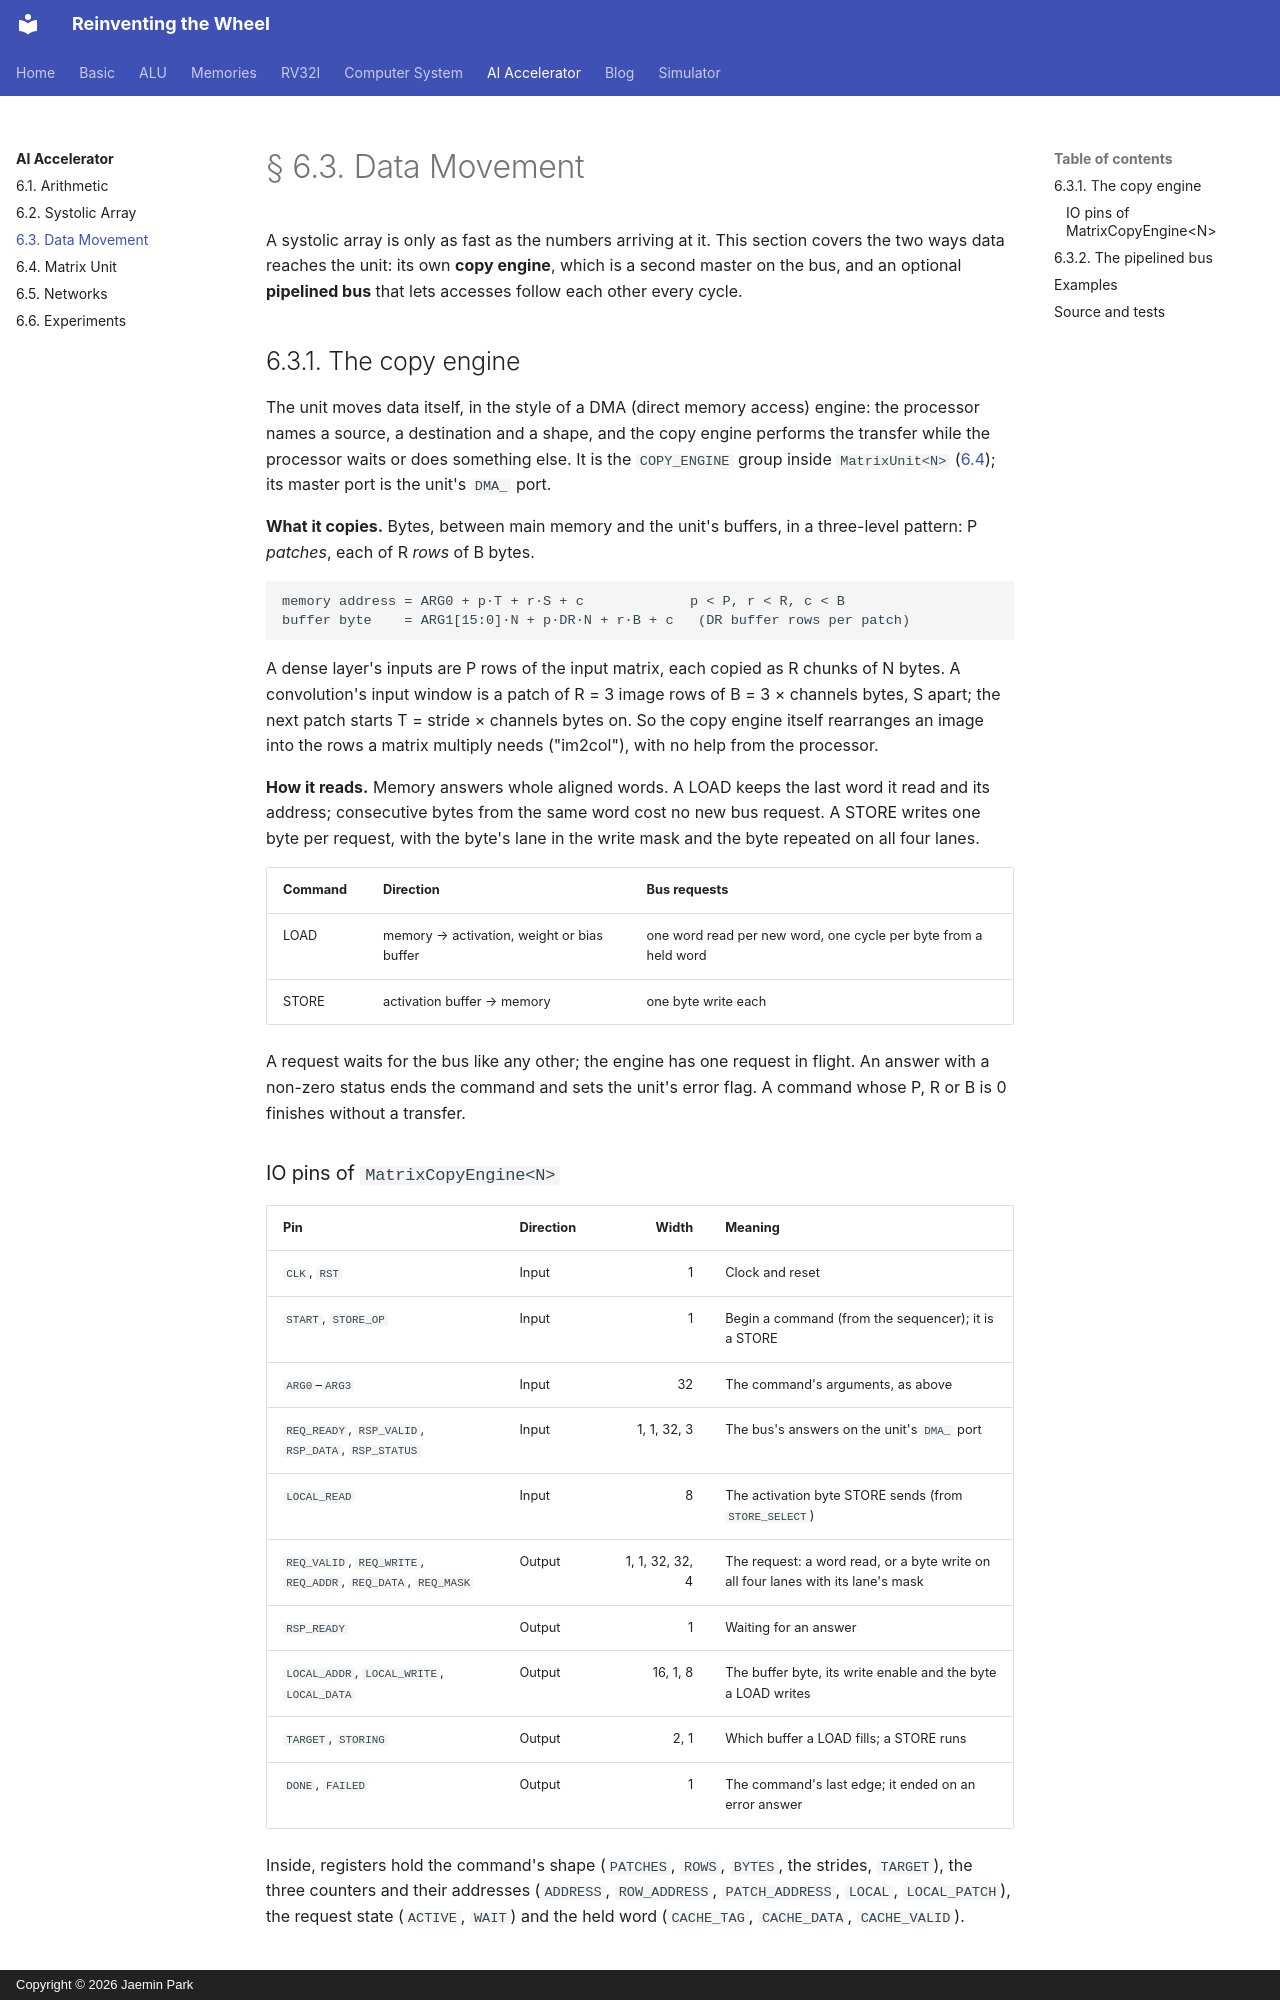

repository: arnold518/reinventing-the-wheel · page: accelerator/6.3/index.html · generator: mkdocs · copyright: Copyright © 2026 Jaemin Park

# § 6.3. Data Movement

A systolic array is only as fast as the numbers arriving at it. This section
covers the two ways data reaches the unit: its own **copy engine**, which is
a second master on the bus, and an optional **pipelined bus** that lets
accesses follow each other every cycle.

## 6.3.1. The copy engine

The unit moves data itself, in the style of a DMA (direct memory access)
engine: the processor names a source, a destination and a shape, and the
copy engine performs the transfer while the processor waits or does
something else. It is the `COPY_ENGINE` group inside `MatrixUnit<N>`
([6.4](6.4.md)); its master port is the unit's `DMA_` port.

**What it copies.** Bytes, between main memory and the unit's buffers, in a
three-level pattern: P *patches*, each of R *rows* of B bytes.

```
memory address = ARG0 + p·T + r·S + c             p < P, r < R, c < B
buffer byte    = ARG1[15:0]·N + p·DR·N + r·B + c   (DR buffer rows per patch)
```

A dense layer's inputs are P rows of the input matrix, each copied as R
chunks of N bytes. A convolution's input window is a patch of R = 3 image
rows of B = 3 × channels bytes, S apart; the next patch starts T = stride ×
channels bytes on. So the copy engine itself rearranges an image into the
rows a matrix multiply needs ("im2col"), with no help from the processor.

**How it reads.** Memory answers whole aligned words. A LOAD keeps the last
word it read and its address; consecutive bytes from the same word cost no
new bus request. A STORE writes one byte per request, with the byte's lane
in the write mask and the byte repeated on all four lanes.

| Command | Direction | Bus requests |
| --- | --- | --- |
| LOAD | memory → activation, weight or bias buffer | one word read per new word, one cycle per byte from a held word |
| STORE | activation buffer → memory | one byte write each |

A request waits for the bus like any other; the engine has one request in
flight. An answer with a non-zero status ends the command and sets the
unit's error flag. A command whose P, R or B is 0 finishes without a
transfer.

### IO pins of `MatrixCopyEngine<N>`

| Pin | Direction | Width | Meaning |
| --- | --- | ---: | --- |
| `CLK`, `RST` | Input | 1 | Clock and reset |
| `START`, `STORE_OP` | Input | 1 | Begin a command (from the sequencer); it is a STORE |
| `ARG0`–`ARG3` | Input | 32 | The command's arguments, as above |
| `REQ_READY`, `RSP_VALID`, `RSP_DATA`, `RSP_STATUS` | Input | 1, 1, 32, 3 | The bus's answers on the unit's `DMA_` port |
| `LOCAL_READ` | Input | 8 | The activation byte STORE sends (from `STORE_SELECT`) |
| `REQ_VALID`, `REQ_WRITE`, `REQ_ADDR`, `REQ_DATA`, `REQ_MASK` | Output | 1, 1, 32, 32, 4 | The request: a word read, or a byte write on all four lanes with its lane's mask |
| `RSP_READY` | Output | 1 | Waiting for an answer |
| `LOCAL_ADDR`, `LOCAL_WRITE`, `LOCAL_DATA` | Output | 16, 1, 8 | The buffer byte, its write enable and the byte a LOAD writes |
| `TARGET`, `STORING` | Output | 2, 1 | Which buffer a LOAD fills; a STORE runs |
| `DONE`, `FAILED` | Output | 1 | The command's last edge; it ended on an error answer |

Inside, registers hold the command's shape (`PATCHES`, `ROWS`, `BYTES`,
the strides, `TARGET`), the three counters and their addresses
(`ADDRESS`, `ROW_ADDRESS`, `PATCH_ADDRESS`, `LOCAL`, `LOCAL_PATCH`), the
request state (`ACTIVE`, `WAIT`) and the held word (`CACHE_TAG`,
`CACHE_DATA`, `CACHE_VALID`).
